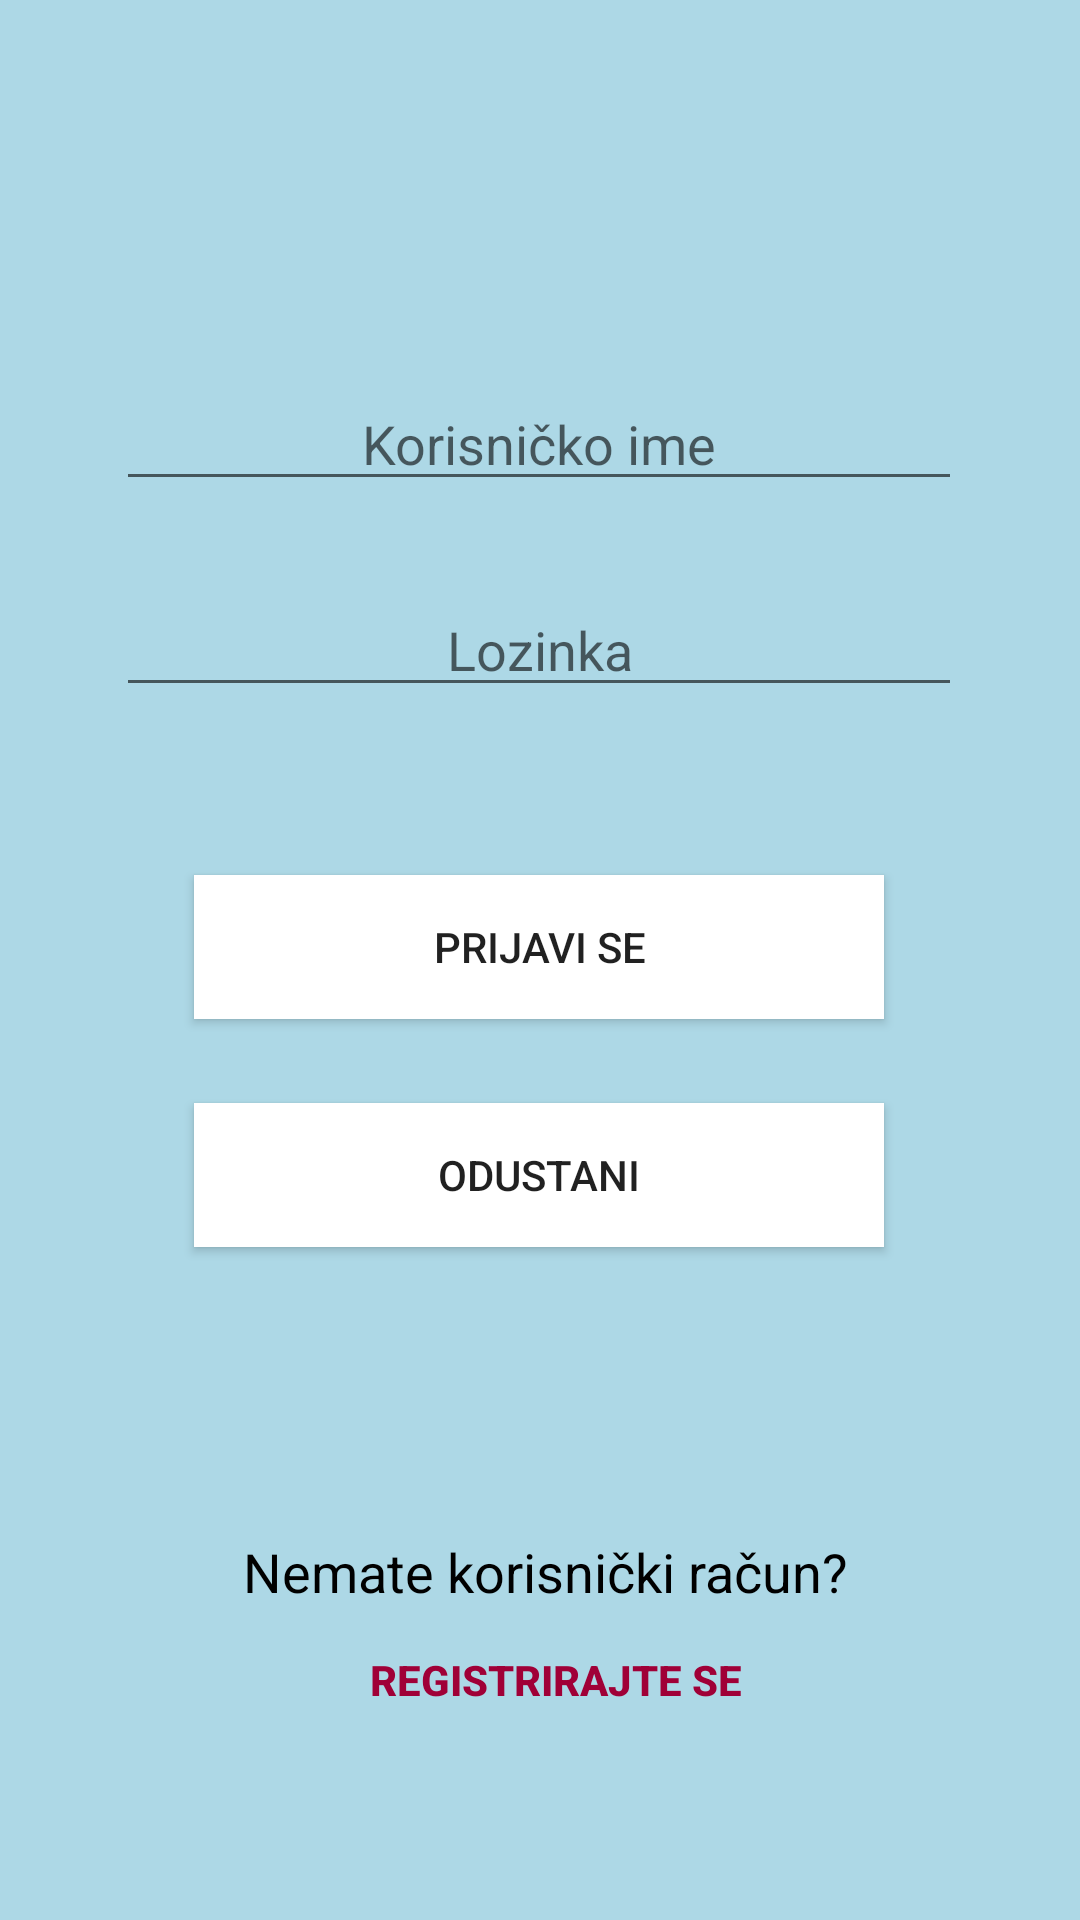

Reconstruct the res/layout file that produces this screen, plus the resources it refers to.
<!-- AndroidManifest.xml: application theme AppTheme -->
<!-- res/layout/activity_login.xml -->
<?xml version="1.0" encoding="utf-8"?>
<androidx.constraintlayout.widget.ConstraintLayout xmlns:android="http://schemas.android.com/apk/res/android"
    xmlns:app="http://schemas.android.com/apk/res-auto"
    xmlns:tools="http://schemas.android.com/tools"
    android:layout_width="match_parent"
    android:layout_height="match_parent"
    android:background="#ADD8E6"
    tools:context="com.example.sviostali.sk_dnevnik.Activities.Login">

    <EditText
        android:id="@+id/etLUsername"
        android:layout_width="282dp"
        android:layout_height="wrap_content"
        android:layout_alignParentTop="true"
        android:layout_centerHorizontal="true"
        android:ems="10"
        android:hint="@string/login_username"
        android:inputType="textPersonName"
        android:textAlignment="center"

        app:layout_constraintBottom_toTopOf="@+id/etLPassword"
        app:layout_constraintEnd_toEndOf="parent"
        app:layout_constraintHorizontal_bias="0.496"
        app:layout_constraintStart_toStartOf="parent"
        app:layout_constraintTop_toTopOf="parent"
        app:layout_constraintVertical_bias="0.822" />

    <EditText
        android:id="@+id/etLPassword"
        android:layout_width="282dp"
        android:layout_height="wrap_content"
        android:layout_below="@+id/etLUsername"
        android:layout_alignStart="@+id/etLUsername"
        android:layout_alignLeft="@+id/etLUsername"
        android:layout_marginBottom="56dp"
        android:ems="10"
        android:hint="@string/login_password"
        android:inputType="numberPassword"
        android:textAlignment="center"
        app:layout_constraintBottom_toTopOf="@+id/btnLLogin"
        app:layout_constraintEnd_toEndOf="parent"
        app:layout_constraintHorizontal_bias="0.496"
        app:layout_constraintStart_toStartOf="parent" />

    <Button
        android:id="@+id/btnLBack"
        android:layout_width="230dp"
        android:layout_height="wrap_content"
        android:background="#FFFF"
        android:layout_below="@+id/etLPassword"
        android:layout_alignParentStart="true"
        android:layout_alignParentLeft="true"
        android:layout_marginBottom="96dp"

        android:text="@string/login_bBack"
        app:layout_constraintBottom_toTopOf="@+id/textView2"
        app:layout_constraintEnd_toEndOf="parent"
        app:layout_constraintHorizontal_bias="0.497"
        app:layout_constraintStart_toStartOf="parent" />

    <Button
        android:id="@+id/btnLLogin"
        android:layout_width="230dp"
        android:layout_height="wrap_content"
        android:layout_below="@+id/etLPassword"
        android:layout_alignParentEnd="true"
        android:layout_alignParentRight="true"
        android:layout_marginBottom="28dp"
        android:background="#FFFF"
        android:text="@string/login_bLogin"
        app:layout_constraintBottom_toTopOf="@+id/btnLBack"
        app:layout_constraintEnd_toEndOf="parent"
        app:layout_constraintHorizontal_bias="0.497"
        app:layout_constraintStart_toStartOf="parent" />

    <Button
        android:id="@+id/btnLRegister"
        style="@style/Widget.AppCompat.Button.Borderless"
        android:layout_width="230dp"
        android:layout_height="wrap_content"
        android:layout_alignBaseline="@+id/textView2"
        android:layout_alignBottom="@+id/textView2"
        android:layout_marginBottom="56dp"
        android:layout_toEndOf="@+id/textView2"
        android:layout_toRightOf="@+id/textView2"
        android:text="Registrirajte se"
        android:textColor="@color/buttonColor"
        android:textStyle="bold"
        app:layout_constraintBottom_toBottomOf="parent"
        app:layout_constraintEnd_toEndOf="parent"
        app:layout_constraintHorizontal_bias="0.541"
        app:layout_constraintStart_toStartOf="parent" />

    <TextView
        android:id="@+id/textView2"
        android:layout_width="wrap_content"
        android:layout_height="wrap_content"
        android:layout_below="@+id/btnLBack"
        android:layout_alignParentStart="true"
        android:layout_alignParentLeft="true"
        android:text="  Nemate korisnički račun? "
        android:textColor="#000"
        android:textSize="18sp"
        app:layout_constraintBottom_toTopOf="@+id/btnLRegister"
        app:layout_constraintEnd_toEndOf="parent"
        app:layout_constraintHorizontal_bias="0.497"
        app:layout_constraintStart_toStartOf="parent" />

</androidx.constraintlayout.widget.ConstraintLayout>
<!-- resources referenced by this layout -->
<resources>
  <color name="buttonColor">#a00037</color>
  <string name="login_bBack">Odustani</string>
  <string name="login_bLogin">Prijavi Se</string>
  <string name="login_password">Lozinka</string>
  <string name="login_username">Korisničko ime</string>
  <style name="AppTheme" parent="Theme.AppCompat.Light.DarkActionBar">
          
          <item name="colorPrimary">@color/colorPrimary</item>
          <item name="colorPrimaryDark">@color/colorPrimaryDark</item>
          <item name="colorAccent">@color/colorAccent</item>
      </style>
  <color name="colorPrimary">#3F51B5</color>
  <color name="colorPrimaryDark">#303F9F</color>
  <color name="colorAccent">#FF4081</color>
</resources>
